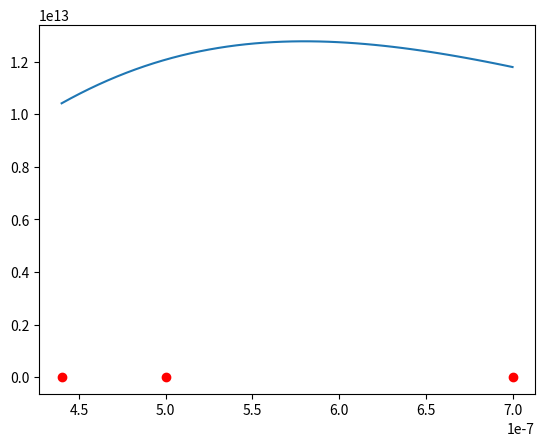

Python code for this plot:
# -*- coding: utf-8 -*-
"""
Created on Thu Mar 16 10:43:11 2023

@author: dylan
"""

import numpy as np # for maths 
import matplotlib # for plotting 
import matplotlib as mpl
import matplotlib.pyplot as plt
from scipy.optimize import curve_fit


## stellar temperature fit using colour filters and blackbody curves

## UNCERTAINTIES!!!

# stuff
# constants
h = 6.626 * 10**-34 
c = 3 * 10**8 ;
k = 1.38064 * 10**-23 
#t = 6000

'''
#filter_wv = np.array(440, 500, 700) * 10**-9
star1_monochrom_lum = [6.58E-20,	7.17E-20,	6.23E-20]
wavelengths = np.linspace(0, 2500, 2500) * 10**-9

# eq with temperature input
B = 2*h*c**2 / ( ((wavelengths**5) * (np.exp(h*c/(wavelengths*k*t)) - 1)) )

plt.plot(wavelengths,B)
plt.show()
'''

x = np.array([440,500,700]) * 10**-9
y = [1.06E-17	,8.86E-18	,4.35E-18]
yratio = np.array(y) / y[0]

def bbcurve(wavelength, temperature):
    return (2*h*c**2) / (wavelength**5 * ( np.exp((h*c)/(wavelength*k*temperature)) - 1))

# plan:
# 

# initialize some points
x_data = np.linspace(min(x), max(x), 50)
# transform x_data to y-axis values via poly3d
y_data = bbcurve(x_data, 5000)

plt.plot(x,y, 'ro', x_data, y_data)


